The GitHub repository SachinSB06/UAQE contains a labelled image folder "dataset" with 7 categories: solder bridge, clean - no defect, cmp, crack, open solder joint, solder particle, via defect. Examples follow, each with its label.

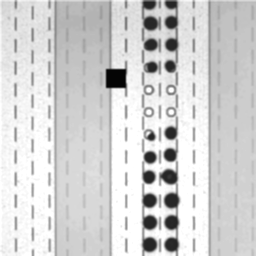
Label: open solder joint

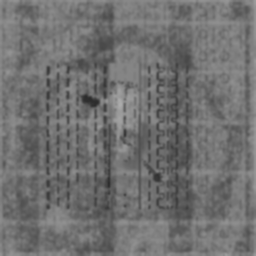
Label: solder particle

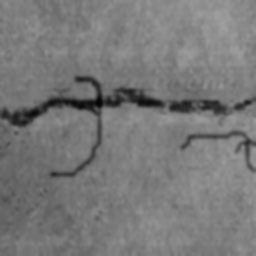
Label: crack

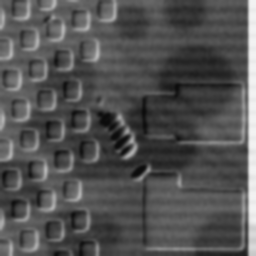
Label: cmp

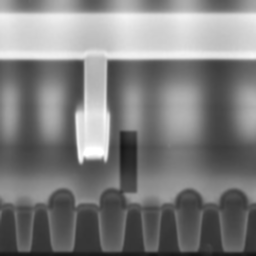
Label: via defect

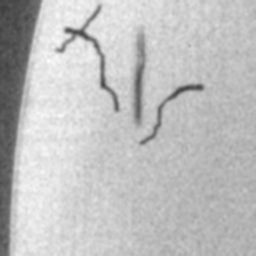
Label: crack
